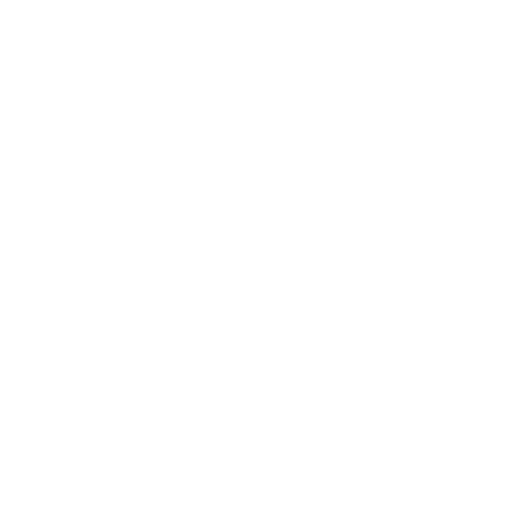
t = 0.00 s
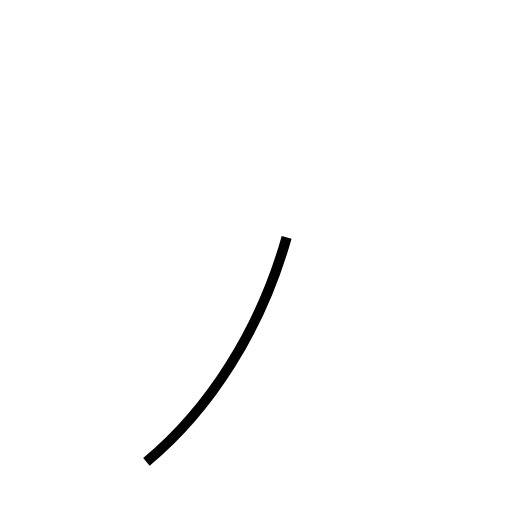
t = 0.79 s
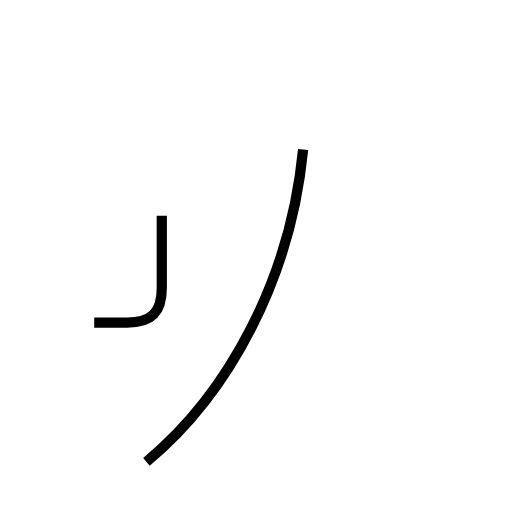
t = 1.52 s
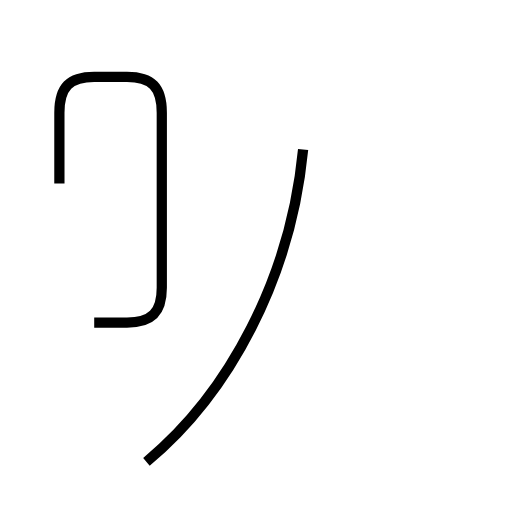
t = 2.47 s
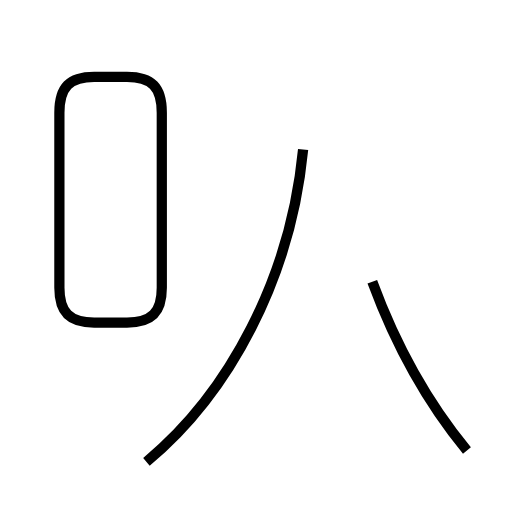
t = 3.51 s
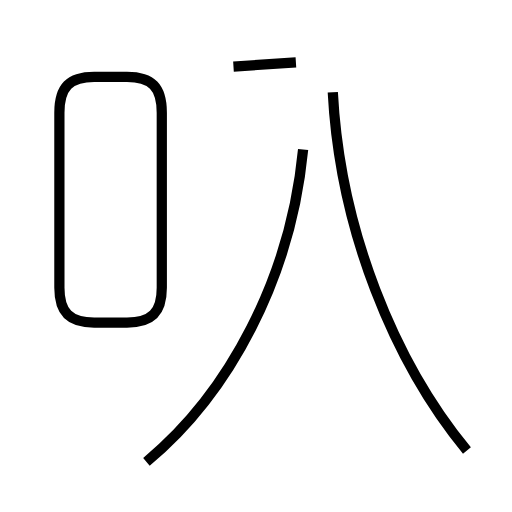
t = 4.27 s

The animated SVG that drew these frames (rendered in a browser with its animation timeline set to each time). Animation: 4 SMIL elements (animate=4); one cycle of 4.26 s.

<?xml version='1.0' encoding='utf-8'?>
<svg viewBox="0.0 -6.0 50.0 50.0" version="1.1" xmlns="http://www.w3.org/2000/svg"><rect x="-1000" y="-1000" width="2000" height="2000" stroke="white" fill="white" /><g style="fill:none;stroke:#000000;stroke-width:1"><path d="M 14.3 1.1 C 22.4 -5.6 28.4 -16.9 29.6 -29.4 " transform="translate(0.0 38.0)" stroke-dasharray="34.97224424880217" stroke-dashoffset="34.97224424880217"><animate attributeName="stroke-dashoffset" from="34.97224424880217" to="0" dur="1.0491673274640652s" begin="0s; anim_end.end" fill="freeze" id="anim0" /></path><path d="M 9.2 -12.5 L 12.4 -12.5 C 14.8 -12.5 15.8 -13.5 15.8 -15.9 L 15.8 -33.0 C 15.8 -35.5 14.8 -36.5 12.4 -36.5 L 9.2 -36.5 C 6.8 -36.5 5.8 -35.5 5.8 -33.0 L 5.8 -15.9 C 5.8 -13.5 6.8 -12.5 9.2 -12.5 Z " transform="translate(0.0 38.0)" stroke-dasharray="63.11364327068253" stroke-dashoffset="63.11364327068253"><animate attributeName="stroke-dashoffset" from="63.11364327068253" to="0" dur="1.8934092981204758s" begin="anim0.end" fill="freeze" id="anim1" /></path><path d="M 45.6 0.0 C 38.5 -8.6 33.2 -21.6 32.5 -35.0 " transform="translate(0.0 38.0)" stroke-dasharray="37.97086400656612" stroke-dashoffset="37.97086400656612"><animate attributeName="stroke-dashoffset" from="37.97086400656612" to="0" dur="1.1391259201969834s" begin="anim1.end" fill="freeze" id="anim2" /></path><path d="M 22.8 -37.5 L 28.9 -37.9" transform="translate(0.0 38.0)" stroke-dasharray="6.113100686231167" stroke-dashoffset="6.113100686231167"><animate attributeName="stroke-dashoffset" from="6.113100686231167" to="0" dur="0.18339302058693502s" begin="anim2.end" fill="freeze" id="anim_end" /></path></g></svg>
